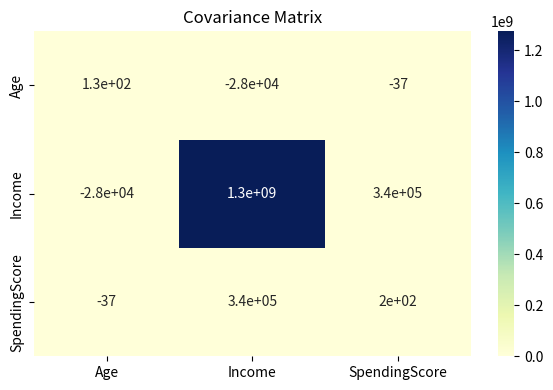

Python code for this plot: (Note: this script raises an exception after producing the figure.)
import pandas as pd
import numpy as np
import seaborn as sns
import matplotlib.pyplot as plt

# ---------- 1) Generate a synthetic customers.csv ----------
np.random.seed(42)
n = 500

# Age: clipped normal distribution
age = np.clip(np.random.normal(loc=38, scale=12, size=n).round(), 18, 75).astype(int)

# Income (annual USD): log-normal for realistic right skew
income = np.random.lognormal(mean=np.log(60000), sigma=0.5, size=n)
income = np.clip(income, 15000, 250000).round(2)

# SpendingScore (1–100): weakly related to income (-) and age
noise = np.random.normal(0, 10, size=n)
spending = 50 + 0.00025 * (income - 60000) - 0.18 * (age - 38) + noise
spending = np.clip(spending, 1, 100).round(0).astype(int)

df = pd.DataFrame({
    "Age": age,
    "Income": income,
    "SpendingScore": spending
})

# Select relevant numeric columns
features = ['Age', 'Income', 'SpendingScore']
df_selected = df[features].dropna()

# -------------------------------
# 2️⃣ Covariance Matrix
# -------------------------------
cov_matrix = df_selected.cov()
print("\n📊 Covariance Matrix:\n", cov_matrix)

plt.figure(figsize=(6,4))
sns.heatmap(cov_matrix, annot=True, cmap='YlGnBu')
plt.title("Covariance Matrix")
plt.tight_layout()
plt.show()
plt.savefig("/workspaces/stats-foundations-python/statistics_inferential/bin/variance/covariance_matrix.png")